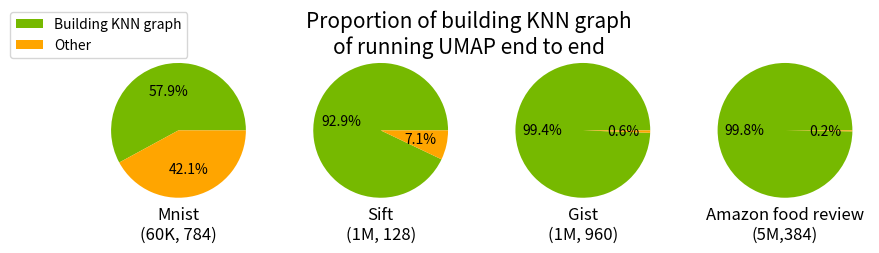

Reproduce this figure in Python.
#=============================================================================
# Copyright (c) 2024, NVIDIA CORPORATION.
#
# Licensed under the Apache License, Version 2.0 (the "License");
# you may not use this file except in compliance with the License.
# You may obtain a copy of the License at
#
#     http://www.apache.org/licenses/LICENSE-2.0
#
# Unless required by applicable law or agreed to in writing, software
# distributed under the License is distributed on an "AS IS" BASIS,
# WITHOUT WARRANTIES OR CONDITIONS OF ANY KIND, either express or implied.
# See the License for the specific language governing permissions and
# limitations under the License.
#=============================================================================

import matplotlib.pyplot as plt
import numpy as np



nvidia_green = "#76B900"
# plt.figure(figsize=(10, 4))

fig, axs = plt.subplots(1, 4, figsize=(10, 2.5))
get_graph = np.array([545, 50026, 538769,3023892])/1000
e2e = np.array([941, 53836, 541961, 3031010])/1000

labels=["Building KNN graph", "Other"]

axs[0].pie([get_graph[0], e2e[0] - get_graph[0]], autopct='%1.1f%%', colors=[nvidia_green, "orange"])
axs[1].pie([get_graph[1], e2e[1] - get_graph[1]], autopct='%1.1f%%', colors=[nvidia_green, "orange"])
axs[2].pie([get_graph[2], e2e[2] - get_graph[2]], autopct='%1.1f%%', colors=[nvidia_green, "orange"])
axs[3].pie([get_graph[3], e2e[3] - get_graph[3]], autopct='%1.1f%%', colors=[nvidia_green, "orange"])

axs[0].text(0, -1.4, 'Mnist\n(60K, 784)', fontsize=12, ha='center', va='center')
axs[1].text(0, -1.4, "Sift\n(1M, 128)", fontsize=12, ha='center', va='center')
axs[2].text(0, -1.4, "Gist\n(1M, 960)", fontsize=12, ha='center', va='center')
axs[3].text(0, -1.4, "Amazon food review\n(5M,384)", fontsize=12, ha='center', va='center')
# plt.yscale("log")
# # plt.ylim(0.0, 1000)

# plt.bar(x, get_graph, label="Building KNN graph")
# plt.bar(x, e2e-get_graph, label="other", bottom=get_graph)

# plt.legend(fontsize=8)

# plt.xticks(x, labels=["Mnist\n(60K, 784)", "Sift\n(1M, 128)","Gist\n(1M, 960)", "Amazon food\nreview (5M,384)"])

axs[0].legend(labels, loc=(-0.5,0.93))
plt.suptitle("Proportion of building KNN graph\nof running UMAP end to end", fontsize=15)
plt.savefig("./blog_breakdown.png")

quit()


fig, ax1 = plt.subplots()
x = np.array([0,1,2,3,4,5,6])
get_graph = np.array([22126, 50301, 49990, 43945, 39919, 48919, 64783])/1000
e2e = np.array([28418, 56602, 56323, 50261, 45467, 55273, 71194])/1000
trust = np.array([0.9229, 0.9251, 0.9237, 0.9225, 0.9210, 0.9199, 0.9221])

ax1.bar(x, get_graph, label="Building KNN graph")
ax1.bar(x, e2e-get_graph, label="other", bottom=get_graph)
ax1.plot(0,0, label="trustworthiness score", color="green")

ax1.legend(fontsize=8)
ax2 = ax1.twinx()
ax2.plot(x, trust, marker='o', markersize=5, color="green")

plt.xticks(x, labels=["No batch", "2", "4", "8", "16", "32", "64"])

ax2.set_ylabel("Trustworthiness Score", color="green")
ax2.set_ylim(0.75, 1.0)
# plt.ylim(0.75, 1.0)

plt.title("Time to run cuML UMAP and trustworthiness on (5M, 384) data\nfor different number of batches")
ax1.set_ylabel("Time (s)")
plt.savefig("./umap_result9.png")

quit()


barwidth = 0.3
x = np.array([0,1,2])
graph_build = np.array([26753, 93531, 144035])/1000
condense_hierarchy = np.array([63751, 422247, 1571399])/1000
total = np.array([93371, 538729, 1774645])/1000

graph_build_bfk = np.array([250382, 2839268, 3906810])/1000
condense_hierarchy_bfk = np.array([67664, 424282, 1573713])/1000
total_bfk = np.array([322245, 3291231, 5535716])/1000

color_one = "#FFA500"

plt.bar(x-barwidth/2, graph_build, label = "Building KNN graph (NN Descent)", width = barwidth)
plt.bar(x[:3]+barwidth/2, graph_build_bfk, label = "Building KNN graph (brute force)", width = barwidth, color="purple")
plt.bar(x-barwidth/2, condense_hierarchy, label = "Condense Hierarchy", width = barwidth, bottom = graph_build, color=color_one)
plt.bar(x-barwidth/2, total - (graph_build + condense_hierarchy), label = "Other", width = barwidth, bottom = graph_build + condense_hierarchy, color="green")
# plt.text(3 - barwidth/2, total[2], '20\nclusters', fontsize=8, color='black', ha='center', va='center')
# plt.text(3 + barwidth/2, 90, 'OOM', fontsize=8, color="black", ha='center', va='center')

plt.bar(x[:3]+barwidth/2, condense_hierarchy_bfk, width = barwidth, bottom = graph_build_bfk, color=color_one)
plt.bar(x[:3]+barwidth/2, total_bfk - (graph_build_bfk + condense_hierarchy_bfk),  width = barwidth, bottom = graph_build_bfk + condense_hierarchy_bfk, color="green")

plt.text(0 - barwidth/2, total[0] + 100, 'x3.4', fontsize=10, color='red', ha='center', va='center')
plt.text(1 - barwidth/2, total[1] + 100, 'x6.1', fontsize=10, color='red', ha='center', va='center')
plt.text(2 - barwidth/2, total[2] + 100, 'x3.1', fontsize=10, color='red', ha='center', va='center')


plt.ylabel("Time (s)")
plt.title("Breakdown of running cuML HDBSCAN")
plt.legend()
plt.xticks(x, labels=["Gist\n(1M, 960)", "Amazon food\nreview (5M,384)","Deep Image\n(10M, 96)"])


plt.savefig("./hdbscan_result4.png")
quit()


barwidth = 0.3
x = np.array([0,1,2, 3])
nnd = np.array([93371, 538729, 1774645, 53189480])/1000
bfk = np.array([322245, 3291231, 5545716])/1000

color_one = "#76B900"
color_two = "#008564"

fig, ax1 = plt.subplots()
ax1.set_yscale("log")

ax1.bar(x-barwidth/2, nnd, label = "Run HDBSCAN with NN Descent", width = barwidth, color = color_one)
ax1.bar(x[:3]+barwidth/2, bfk, label = "Run HDBSCAN with Brute Force", width = barwidth, color=color_two)

ax1.text(0 - barwidth/2, nnd[0] + 10, 'x3.4', fontsize=8, color='red', ha='center', va='center')
ax1.text(1 - barwidth/2, nnd[1] + 50, 'x6.1', fontsize=8, color='red', ha='center', va='center')
ax1.text(2 - barwidth/2, nnd[2] + 200, 'x3.1', fontsize=8, color='red', ha='center', va='center')
ax1.text(3 - barwidth/2, nnd[2], '20\nclusters', fontsize=8, color='black', ha='center', va='center')
ax1.text(3 + barwidth/2, 90, 'OOM', fontsize=8, color=color_two, ha='center', va='center')
ax1.set_xlim((-0.5, 3.5))


ax1.set_ylabel("Time (s)", color="green")
ax1.set_xticks(ticks=x)
ax1.set_xticklabels(["Gist\n(1M, 960)", "Amazon food\nreview (5M,384)","Deep Image\n(10M, 96)", "Wiki-all subsample\n(50M, 768)"])

ax1.set_yscale("log")
ax1.legend(fontsize=8)

plt.title("Running cuML HDBSCAN end to end (log scale)")

plt.savefig("./hdbscan_result3.png")

quit()




fig, ax1 = plt.subplots()
ax1.set_yscale("log")

ax1.bar(x - barwidth/2, nnd, width=barwidth, color=color_one, label="Time to run UMAP with NN Descent")
ax1.bar(x[:4] + barwidth/2, bfk, width=barwidth, color=color_two, label="Time to run UMAP with Brute Force")
ax1.set_xticks(ticks=x)
ax1.set_xticklabels(["Gist\n(1M, 960)", "Amazon food\nreview\n(5M,384)","Deep Image\n(10M, 96)", "Amazon Electronics\nreview\n(20M, 384)", "Wiki-all\nsubsample\n(50M, 768)"], fontsize=8)
ax1.text(0 - barwidth/2, nnd[0] + 1, 'x21.6', fontsize=8, color='red', ha='center', va='center')
ax1.text(1 - barwidth/2, nnd[1] + 5, 'x64.4', fontsize=8, color='red', ha='center', va='center')
ax1.text(2 - barwidth/2, nnd[2] + 7, 'x40.6', fontsize=8, color='red', ha='center', va='center')
ax1.text(3 - barwidth/2 - 0.05, nnd[3] + 25, 'x311.8', fontsize=8, color='red', ha='center', va='center')
ax1.text(4 - barwidth/2, nnd[2], '5\nclusters', fontsize=8, color='black', ha='center', va='center')
ax1.text(4 + barwidth/2, 8, 'OOM', fontsize=8, color=color_two, ha='center', va='center')
ax1.set_xlim((-0.5, 4.5))
ax1.tick_params(axis='y', labelcolor="green")

plot_color="#4b0082"
ax1.plot([0], [0], color=plot_color, label="trustworthiness scores")
ax1.legend(fontsize=8)

ax1.set_ylabel("Time (s)", color="green")


ax2 = ax1.twinx()
ax2.set_ylim((0.7, 1))
ax2.set_ylabel("Trustworthiness Score", color=plot_color)
ax2.tick_params(axis='y', labelcolor=plot_color)
ax2.set_yticks([0.7, 0.75, 0.8, 0.85, 0.9, 0.95, 1.0])
ax2.plot([0-barwidth/1.5, 0 + barwidth/1.5], [0.7807, 0.7832], marker='o', markersize=5, color=plot_color)
ax2.plot([1-barwidth/1.5, 1 + barwidth/1.5], [0.9236, 0.9149], marker='o', markersize=5, color=plot_color)
ax2.plot([2-barwidth/1.5, 2 + barwidth/1.5], [0.8929, 0.8829], marker='o', markersize=5, color=plot_color)
ax2.plot([3-barwidth/1.5, 3 + barwidth/1.5], [0.9156, 0.9030], marker='o', markersize=5, color=plot_color)
ax2.plot([4-barwidth/2], [0.8122], marker='o', markersize=5, color=plot_color)

plt.title("Time to run UMAP in RAPIDS cuML\nusing NN Descent VS Brute Force KNN (log scale)")
plt.savefig("./umap_result_tmp.png")
quit()



barwidth = 0.5
x = np.array([0,1,2])
graph_build = np.array([250382, 2839268, 3906810])/1000
condense_hierarchy = np.array([67664, 424282, 1573713])/1000
total = np.array([322245, 3291231, 5545716])/1000

plt.bar(x, graph_build, label = "Building KNN graph (brute force)", width = barwidth)
plt.bar(x, condense_hierarchy, label = "Condense Hierarchy", width = barwidth, bottom = graph_build)
plt.bar(x, total - (graph_build + condense_hierarchy), label = "Other", width = barwidth, bottom = graph_build + condense_hierarchy)


plt.ylabel("Time (s)")
plt.title("Breakdown of running cuML HDBSCAN")
plt.legend()
plt.xticks(x, labels=["Gist\n(1M, 960)", "Amazon food\nreview (5M,384)","Deep Image\n(10M, 96)"])


plt.savefig("./hdbscan_result1.png")
quit()


plt.figure(figsize=(6, 6))
barwidth = 0.5
x = np.array([0,1,2,3])

labels = ["preprocessing", "allocating memory", "build iterations", "other"]
gist = np.array([937, 1532, 10777, 13926]) / 1000
# plt.subplot(1, 5, 1)
# plt.bar([0], [gist[0]], label=labels[0], width = barwidth)
# plt.bar([0], [gist[1]], label=labels[1], bottom=np.sum(gist[:1]), width = barwidth)
# plt.bar([0], [gist[2]], label=labels[2], bottom=np.sum(gist[:2]), width = barwidth)
# plt.bar([0], [gist[3] - np.sum(gist[:3])], label=labels[3], bottom=np.sum(gist[:3]), width = barwidth)
# plt.xlim((-0.5, 0.5))

food = np.array([2810, 5988, 36880, 50569]) / 1000
# plt.subplot(1, 5, 2)
# plt.bar([0], [food[0]], label=labels[0], width = barwidth)
# plt.bar([0], [food[1]], label=labels[1], bottom=np.sum(food[:1]), width = barwidth)
# plt.bar([0], [food[2]], label=labels[2], bottom=np.sum(food[:2]), width = barwidth)
# plt.bar([0], [food[3] - np.sum(food[:3])], label=labels[3], bottom=np.sum(food[:3]), width = barwidth)
# plt.xlim((-0.5, 0.5))

deep = np.array([1745, 11401, 52659, 71295]) / 1000
# plt.subplot(1, 5, 3)
# plt.bar([0], [deep[0]], label=labels[0], width = barwidth)
# plt.bar([0], [deep[1]], label=labels[1], bottom=np.sum(deep[:1]), width = barwidth)
# plt.bar([0], [deep[2]], label=labels[2], bottom=np.sum(deep[:2]), width = barwidth)
# plt.bar([0], [deep[3] - np.sum(deep[:3])], label=labels[3], bottom=np.sum(deep[:3]), width = barwidth)
# plt.xlim((-0.5, 0.5))

elec = np.array([6107, 17010, 145358, 189787]) / 1000
# plt.subplot(1, 5, 4)
# plt.bar([0], [elec[0]], label=labels[0], width = barwidth)
# plt.bar([0], [elec[1]], label=labels[1], bottom=np.sum(elec[:1]), width = barwidth)
# plt.bar([0], [elec[2]], label=labels[2], bottom=np.sum(elec[:2]), width = barwidth)
# plt.bar([0], [elec[3] - np.sum(elec[:3])], label=labels[3], bottom=np.sum(elec[:3]), width = barwidth)
# plt.xlim((-0.5, 0.5))

wiki = np.array([29622, 38364, 460301, 582315]) / 1000
# plt.subplot(1, 5, 5)
# plt.bar([0], [wiki[0]], label=labels[0], width = barwidth)
# plt.bar([0], [wiki[1]], label=labels[1], bottom=np.sum(wiki[:1]), width = barwidth)
# plt.bar([0], [wiki[2]], label=labels[2], bottom=np.sum(wiki[:2]), width = barwidth)
# plt.bar([0], [wiki[3] - np.sum(wiki[:3])], label=labels[3], bottom=np.sum(wiki[:3]), width = barwidth)
# plt.xlim((-0.5, 0.5))

all_values = np.stack([gist, food, deep, elec])
print(np.sum(all_values[:, :2], axis=1))
plt.bar(x, all_values[:, 0].reshape(-1), label = labels[0], width = barwidth)
plt.bar(x, all_values[:, 1].reshape(-1), label = labels[1], width = barwidth, bottom = np.sum(all_values[:, :1], axis=1))
plt.bar(x, all_values[:, 2].reshape(-1), label = labels[2], width = barwidth, bottom = np.sum(all_values[:, :2], axis=1))
plt.bar(x, all_values[:, 3].reshape(-1) - np.sum(all_values[:, :3], axis=1), label = labels[3], width = barwidth, bottom = np.sum(all_values[:, :3], axis=1))

# plt.subplots_adjust(left=0.125, bottom=None, right=0.9, top=None, wspace=0.6, hspace=None)
plt.legend()
plt.title("Breakdown of building knn graph\nusing batched NND")
plt.ylabel("Time (s)")
plt.xticks(x, labels=["Gist\n(1M, 960)", "Amazon food\nreview\n(5M,384)","Deep Image\n(10M, 96)", "Amazon Electronics\nreview\n(20M, 384)"])
plt.savefig("./umap_result8.png")

quit()

x = np.array([0,1,2,3])
gist = np.array([0.7807, 0.7807, 0.7834, 0.7834])
food = np.array([0.9251, 0.9263, 0.9237, 0.9227])
deep = np.array([0.9012, 0.8983, 0.8987, 0.8917])
elec = np.array([0.9146, 0.9152, 0.9116, 0.9138])
wiki = np.array([0.8184, 0.8182, 0.8127])

plt.plot(x, gist, label="Gist (1M, 960)", marker='o', markersize=5)
plt.plot(x, food, label="Amazon food review (5M,384)", marker='o', markersize=5)
plt.plot(x, deep, label="Deep Image (10M, 96)", marker='o', markersize=5)
plt.plot(x, elec, label="Amazon Electronics review (20M, 384)", marker='o', markersize=5)
plt.plot(x[1:], wiki, label="Wiki-all subsample (50M, 768))", marker='o', markersize=5)

plt.xticks(x, labels=["No batch", "5 batches", "10 batchs", "15 batches"])
plt.legend(fontsize=8)
plt.ylim(0.75, 1.0)
plt.title("Change of UMAP Trustworthiness Score\nDepending on number of batches used")
plt.ylabel("Trustworthiness Score")
plt.savefig("./umap_result7.png")

quit()

barwidth=0.3
x = np.array([0,1,2,3, 4])

color_one = "#76B900"
color_two = "#008564"


nnd = np.array([9933, 34030, 53411, 122979, 575165])/1000
bfk = np.array([214466, 2191373, 2170869, 38350718])/1000

fig, ax1 = plt.subplots()
ax1.set_yscale("log")

ax1.bar(x - barwidth/2, nnd, width=barwidth, color=color_one, label="Time to run UMAP with NN Descent")
ax1.bar(x[:4] + barwidth/2, bfk, width=barwidth, color=color_two, label="Time to run UMAP with Brute Force")
ax1.set_xticks(ticks=x)
ax1.set_xticklabels(["Gist\n(1M, 960)", "Amazon food\nreview\n(5M,384)","Deep Image\n(10M, 96)", "Amazon Electronics\nreview\n(20M, 384)", "Wiki-all\nsubsample\n(50M, 768)"], fontsize=8)
ax1.text(0 - barwidth/2, nnd[0] + 1, 'x21.6', fontsize=8, color='red', ha='center', va='center')
ax1.text(1 - barwidth/2, nnd[1] + 5, 'x64.4', fontsize=8, color='red', ha='center', va='center')
ax1.text(2 - barwidth/2, nnd[2] + 7, 'x40.6', fontsize=8, color='red', ha='center', va='center')
ax1.text(3 - barwidth/2 - 0.05, nnd[3] + 25, 'x311.8', fontsize=8, color='red', ha='center', va='center')
ax1.text(4 - barwidth/2, nnd[2], '5\nclusters', fontsize=8, color='black', ha='center', va='center')
ax1.text(4 + barwidth/2, 8, 'OOM', fontsize=8, color=color_two, ha='center', va='center')
ax1.set_xlim((-0.5, 4.5))
ax1.tick_params(axis='y', labelcolor="green")

plot_color="#4b0082"
ax1.plot([0], [0], color=plot_color, label="trustworthiness scores")
ax1.legend(fontsize=8)

ax1.set_ylabel("Time (s)", color="green")


ax2 = ax1.twinx()
ax2.set_ylim((0.7, 1))
ax2.set_ylabel("Trustworthiness Score", color=plot_color)
ax2.tick_params(axis='y', labelcolor=plot_color)
ax2.set_yticks([0.7, 0.75, 0.8, 0.85, 0.9, 0.95, 1.0])
ax2.plot([0-barwidth/1.5, 0 + barwidth/1.5], [0.7807, 0.7832], marker='o', markersize=5, color=plot_color)
ax2.plot([1-barwidth/1.5, 1 + barwidth/1.5], [0.9236, 0.9149], marker='o', markersize=5, color=plot_color)
ax2.plot([2-barwidth/1.5, 2 + barwidth/1.5], [0.8929, 0.8829], marker='o', markersize=5, color=plot_color)
ax2.plot([3-barwidth/1.5, 3 + barwidth/1.5], [0.9156, 0.9030], marker='o', markersize=5, color=plot_color)
ax2.plot([4-barwidth/2], [0.8122], marker='o', markersize=5, color=plot_color)

plt.title("Time to run UMAP in RAPIDS cuML\nusing NN Descent VS Brute Force KNN (log scale)")
plt.savefig("./umap_result_tmp.png")
quit()



nnd = np.array([9933, 34030, 53411, 122979, 649325])/1000
bfk = np.array([214466, 2191373, 2170869, 38350718])/1000

fig, ax1 = plt.subplots()
ax1.set_yscale("log")

ax1.bar(x - barwidth/2, nnd, width=barwidth, color=color_one, label="Time to run UMAP with NN Descent")
ax1.bar(x[:4] + barwidth/2, bfk, width=barwidth, color=color_two, label="Time to run UMAP with Brute Force")
ax1.set_xticks(ticks=x)
ax1.set_xticklabels(["Gist\n(1M, 960)", "Amazon food\nreview\n(5M,384)","Deep Image\n(10M, 96)", "Amazon Electronics\nreview\n(20M, 384)", "Wiki-all\nsubsample\n(50M, 768)"], fontsize=8)
ax1.text(0 - barwidth/2, nnd[0] + 1, 'x21.6', fontsize=8, color='red', ha='center', va='center')
ax1.text(1 - barwidth/2, nnd[1] + 5, 'x64.4', fontsize=8, color='red', ha='center', va='center')
ax1.text(2 - barwidth/2, nnd[2] + 7, 'x40.6', fontsize=8, color='red', ha='center', va='center')
ax1.text(3 - barwidth/2 - 0.05, nnd[3] + 25, 'x311.8', fontsize=8, color='red', ha='center', va='center')
# ax1.text(4 - barwidth/2, nnd[2], '10\nclusters', fontsize=8, color='black', ha='center', va='center')
ax1.text(4 + barwidth/2, 8, 'OOM', fontsize=8, color=color_two, ha='center', va='center')
ax1.set_xlim((-0.5, 4.5))
ax1.tick_params(axis='y', labelcolor="green")

plot_color="#4b0082"
# ax1.plot([0], [0], color=plot_color, label="trustworthiness scores")
ax1.legend(fontsize=8)

ax1.set_ylabel("Time (s)", color="green")

# plot_color="#0071C5"

# ax2 = ax1.twinx()
# ax2.set_ylim((0.7, 1))
# ax2.set_ylabel("Trustworthiness Score", color=plot_color)
# ax2.tick_params(axis='y', labelcolor=plot_color)
# ax2.set_yticks([0.7, 0.75, 0.8, 0.85, 0.9, 0.95, 1.0])
# ax2.plot([0-barwidth/1.5, 0 + barwidth/1.5], [0.7807, 0.7832], marker='o', markersize=5, color=plot_color)
# ax2.plot([1-barwidth/1.5, 1 + barwidth/1.5], [0.9236, 0.9149], marker='o', markersize=5, color=plot_color)
# ax2.plot([2-barwidth/1.5, 2 + barwidth/1.5], [0.8929, 0.8829], marker='o', markersize=5, color=plot_color)
# ax2.plot([3-barwidth/1.5, 3 + barwidth/1.5], [0.9156, 0.9030], marker='o', markersize=5, color=plot_color)

# plt.ylabel("Time (s)")
plt.title("Time to run UMAP in RAPIDS cuML\nusing NN Descent VS Brute Force KNN (log scale)")
plt.savefig("./umap_result5.png")
quit()

x = np.array([0,1,2,3,4])
nnd = np.array([6568, 27265, 47077, 218233, 1394599])/1000
bfk = np.array([214095, 2146130, 2190538, 90636497])/1000

fig, ax1 = plt.subplots()
ax1.set_yscale("log")

ax1.bar(x - barwidth/2, nnd, width=barwidth, color=color_one, label="Time to build with NN Descent")
ax1.bar(x[:4] + barwidth/2, bfk, width=barwidth, color=color_two, label="Time to build with Brute Force")
ax1.set_xticks(ticks=x)
ax1.set_xticklabels(["Gist\n(1M, 960)", "Amazon food\nreview\n(5M,384)","Deep Image\n(10M, 96)", "Amazon clothes\nreview\n(32M, 384)", "Wiki-all\nsubsample\n(50M, 768)"], fontsize=8)
ax1.text(0 - barwidth/2, nnd[0] + 1, 'x32.6', fontsize=8, color='red', ha='center', va='center')
ax1.text(1 - barwidth/2, nnd[1] + 5, 'x78.7', fontsize=8, color='red', ha='center', va='center')
ax1.text(2 - barwidth/2, nnd[2] + 7, 'x46.5', fontsize=8, color='red', ha='center', va='center')
ax1.text(3 - barwidth/2, nnd[3] + 25, 'x415.3', fontsize=8, color='red', ha='center', va='center')
ax1.text(4 - barwidth/2, nnd[2], '10\nclusters', fontsize=8, color='black', ha='center', va='center')
ax1.text(4 + barwidth/2, 5, 'OOM', fontsize=8, color=color_two, ha='center', va='center')
ax1.set_xlim((-0.5, 4.5))
ax1.tick_params(axis='y', labelcolor="green")

plot_color="#4b0082"
ax1.plot([0], [0], color=plot_color, label="trustworthiness scores")
ax1.legend(fontsize=8)

ax1.set_ylabel("Time (s)", color="green")

# plot_color="#0071C5"

ax2 = ax1.twinx()
ax2.set_ylim((0.7, 1))
ax2.set_ylabel("Trustworthiness Score", color=plot_color)
ax2.tick_params(axis='y', labelcolor=plot_color)
ax2.set_yticks([0.7, 0.75, 0.8, 0.85, 0.9, 0.95, 1.0])
ax2.plot([0-barwidth/1.5, 0 + barwidth/1.5], [0.7835, 0.7802], marker='o', markersize=5, color=plot_color)
ax2.plot([1-barwidth/1.5, 1 + barwidth/1.5], [0.9262, 0.9174], marker='o', markersize=5, color=plot_color)
ax2.plot([2-barwidth/1.5, 2 + barwidth/1.5], [0.8938, 0.8880], marker='o', markersize=5, color=plot_color)
ax2.plot([3-barwidth/1.5, 3 + barwidth/1.5], [0.8794, 0.8821], marker='o', markersize=5, color=plot_color)
ax2.plot([4-barwidth/2], [0.8118], marker='o', markersize=5, color=plot_color)

# plt.ylabel("Time (s)")
plt.title("Time to build knn graph in RAPIDS cuML\nusing NN Descent VS Brute Force KNN (log scale)")
plt.savefig("./umap_result3.png")
quit()
# x = [0,1,2,3,4]
# nnd = [6568, 27265, 47077, 218233, 1394599]
# # # x2 = [0,1,2,3]
# # # bfk = [214095, 2146130, 2190538, 2190538]
# # fig = plt.figure(figsize=(5, 5))
# # bax = brokenaxes(ylims=((0, 60000), (200000, 230000), (300000, 40000)), hspace=0.05)
# # bax.plot(x, nnd)

# # fig = plt.figure(figsize=(5, 2))
# bax = brokenaxes(ylims=((0, 60000), (200000, 230000)), hspace=.2)
# # x = np.linspace(0, 1, 100)
# x = np.array([0,1,2,3,4])
# bax.plot(x, nnd, label='sin')
# # bax.legend(loc=3)
# bax.set_xlabel('time')
# bax.set_ylabel('value')

# # fig, (ax1, ax2, ax3) = plt.subplots(3, 1, sharex=True)
# # fig.subplots_adjust(hspace=0.05)
# # ax1.plot(x, nnd)
# # ax1.plot(x2, bfk)
# # ax2.plot(x, nnd)
# # ax2.plot(x2, bfk)
# # ax3.plot(x, nnd)
# # ax3.plot(x2, bfk)

# # ax1.set_ylim(300000, 40000) 
# # ax2.set_ylim(200000, 230000)  # outliers only
# # ax3.set_ylim(0, 60000)  # most of the data

# # ax1.spines.bottom.set_visible(False)
# # ax2.spines.top.set_visible(False)
# # ax2.spines.bottom.set_visible(False)
# # ax3.spines.top.set_visible(False)
# # # ax1.xaxis.tick_top()
# # ax1.tick_params(labeltop=False, labelbottom=False)  # don't put tick labels at the top
# # ax2.tick_params(labeltop=False)  # don't put tick labels at the top
# # ax3.tick_params(labeltop=False)  # don't put tick labels at the top
# # ax3.xaxis.tick_bottom()

# # d = .5  # proportion of vertical to horizontal extent of the slanted line
# # kwargs = dict(marker=[(-1, -d), (1, d)], markersize=12,
# #               linestyle="none", color='k', mec='k', mew=1, clip_on=False)
# # ax1.plot([0, 230000], [0, 0], transform=ax1.transAxes, **kwargs)
# # ax2.plot([0, 230000], [230000, 230000], transform=ax2.transAxes, **kwargs)


# plt.savefig("./umap_result2.png")

# quit()



fig, axs = plt.subplots(1, 5, figsize=(20, 5))
plt.subplots_adjust(left=0.1, right=0.9, bottom=0.1, top=0.9, wspace=0.4, hspace=0.4)
fig.suptitle('Time to build knn graph in RAPIDS cuML using NN Descent VS Brute Force KNN', fontsize=20)

width = 0.3
first = 0
second = 1
color_one = "#76B900"
color_two = "#008564"
axs[0].bar([first], [6568], color=color_one, label="NN Descent")
axs[0].bar([second], [214095], color=color_two, label="Brute Force")

yticks = np.array([50, 100, 150, 200])
axs[0].set_yticks(yticks * 1000)
axs[0].set_yticklabels([f"{i}" for i in yticks], fontsize=14)
axs[0].set_ylabel("Time (s)", fontsize=18)
axs[0].set_xticks([(first + second) / 2])
axs[0].set_xticklabels(["Gist (1M, 960)"], fontsize=14)
axs[0].text(0, 11000, 'x32.6', fontsize=14, color='red', ha='center', va='center')
axs[0].legend(loc='upper left')


axs[1].bar([first], [27265], color=color_one, label="NN Descent")
axs[1].bar([second], [2146130], color=color_two, label="Brute Force")

yticks = np.array([500, 1000, 1500, 2000])
axs[1].set_yticks(yticks * 1000)
axs[1].set_yticklabels([f"{i}" for i in yticks], fontsize=14)
axs[1].set_xticks([(first + second) / 2])
axs[1].set_xticklabels(["Amazon food review\n(5M, 384)"], fontsize=14)
axs[1].text(0, 80000, 'x78.7', fontsize=14, color='red', ha='center', va='center')


yticks = np.array([500, 1000, 1500, 2000])
axs[2].bar([first], [47077], color=color_one, label="NN Descent")
axs[2].bar([second], [2190538], color=color_two, label="Brute Force")
axs[2].set_yticks(yticks * 1000)
axs[2].set_yticklabels([f"{i}" for i in yticks], fontsize=14)
axs[2].set_xticks([(first + second) / 2])
axs[2].set_xticklabels(["Deep Image\n(10M, 96)"], fontsize=14)
axs[2].text(0, 100000, 'x46.5', fontsize=14, color='red', ha='center', va='center')

yticks = np.array([500, 1000, 1500, 2000])
axs[3].bar([first], [218233], color=color_one, label="NN Descent")
axs[3].bar([second], [0], color=color_two, label="Brute Force")
axs[3].set_yticks(yticks * 1000)
axs[3].set_yticklabels([f"{i}" for i in yticks], fontsize=14)
axs[3].set_xticks([(first + second) / 2])
axs[3].set_xticklabels(["Amazon clothes review\n(32M,384)"], fontsize=14)
axs[3].text(0, 300000, 'TBD', fontsize=14, color='red', ha='center', va='center')

yticks = np.array([500, 1000, 1500, 2000])
axs[4].bar([first], [1394599], color=color_one, label="NN Descent")
axs[4].bar([second], [0], color=color_two, label="Brute Force")
axs[4].set_yticks(yticks * 1000)
axs[4].set_yticklabels([f"{i}" for i in yticks], fontsize=14)
axs[4].set_xticks([(first + second) / 2])
axs[4].set_xticklabels(["Wiki-all subsample\n(50M, 768)"], fontsize=14)
axs[4].text(1, 100000, 'OOM', fontsize=14, color='red', ha='center', va='center')
axs[4].text(0, 500000, '10\nbatches', fontsize=14, color='black', ha='center', va='center')

plt.savefig("./umap_result.png")
